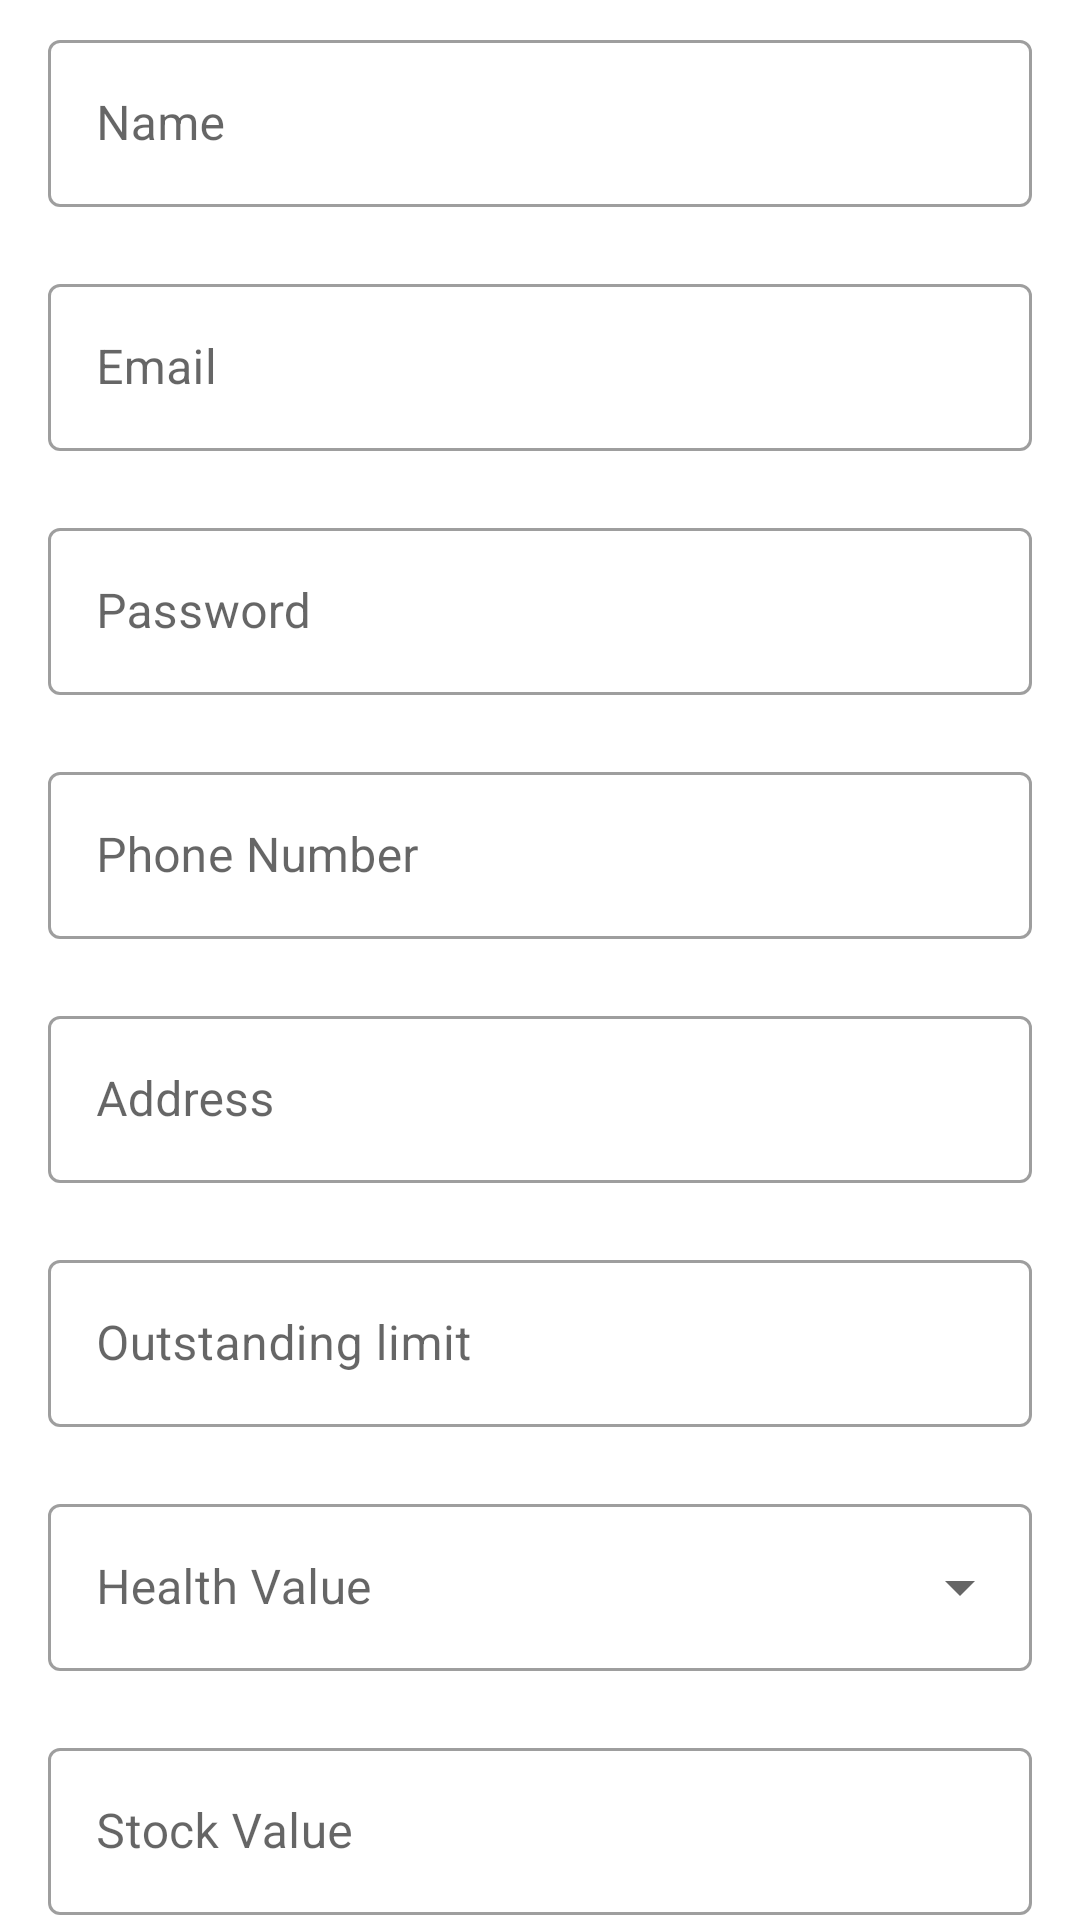

Android layout source for this screen:
<!-- AndroidManifest.xml: application theme AppTheme -->
<!-- res/layout/dialog_dealers.xml -->
<?xml version="1.0" encoding="utf-8"?>
<androidx.core.widget.NestedScrollView android:layout_width="match_parent"
    android:layout_height="match_parent"
    android:fillViewport="true"
    xmlns:android="http://schemas.android.com/apk/res/android">

    <androidx.constraintlayout.widget.ConstraintLayout
        xmlns:app="http://schemas.android.com/apk/res-auto"
        xmlns:tools="http://schemas.android.com/tools"
        android:layout_width="match_parent"
        android:layout_height="match_parent">

        <com.google.android.material.textfield.TextInputLayout
            android:id="@+id/sales"
            style="@style/Widget.MaterialComponents.TextInputLayout.OutlinedBox"
            android:layout_width="match_parent"
            android:layout_height="wrap_content"
            android:layout_marginStart="16dp"
            android:layout_marginTop="8dp"
            android:layout_marginEnd="16dp"
            app:errorEnabled="true"
            app:layout_constraintEnd_toEndOf="parent"
            app:layout_constraintStart_toStartOf="parent"
            app:layout_constraintTop_toTopOf="parent">

            <com.google.android.material.textfield.TextInputEditText
                android:id="@+id/name_edit"
                android:layout_width="match_parent"
                android:layout_height="wrap_content"
                android:hint="Name"
                android:inputType="text" />

        </com.google.android.material.textfield.TextInputLayout>

        <com.google.android.material.textfield.TextInputLayout
            android:id="@+id/email"
            style="@style/Widget.MaterialComponents.TextInputLayout.OutlinedBox"
            android:layout_width="match_parent"
            android:layout_height="wrap_content"
            android:layout_marginStart="16dp"
            android:layout_marginEnd="16dp"
            app:errorEnabled="true"
            app:layout_constraintEnd_toEndOf="parent"
            app:layout_constraintStart_toStartOf="parent"
            app:layout_constraintTop_toBottomOf="@+id/sales">

            <com.google.android.material.textfield.TextInputEditText
                android:id="@+id/email_edit"
                android:layout_width="match_parent"
                android:layout_height="wrap_content"
                android:hint="Email"
                android:inputType="text" />

        </com.google.android.material.textfield.TextInputLayout>

        <com.google.android.material.textfield.TextInputLayout
            android:id="@+id/password"
            style="@style/Widget.MaterialComponents.TextInputLayout.OutlinedBox"
            android:layout_width="match_parent"
            android:layout_height="wrap_content"
            android:layout_marginStart="16dp"
            android:layout_marginEnd="16dp"
            app:errorEnabled="true"
            app:layout_constraintEnd_toEndOf="parent"
            app:layout_constraintStart_toStartOf="parent"
            app:layout_constraintTop_toBottomOf="@+id/email">

            <com.google.android.material.textfield.TextInputEditText
                android:id="@+id/password_edit"
                android:layout_width="match_parent"
                android:layout_height="wrap_content"
                android:hint="Password"
                android:inputType="text" />

        </com.google.android.material.textfield.TextInputLayout>

        <com.google.android.material.textfield.TextInputLayout
            android:id="@+id/phone_number"
            style="@style/Widget.MaterialComponents.TextInputLayout.OutlinedBox"
            android:layout_width="match_parent"
            android:layout_height="wrap_content"
            android:layout_marginStart="16dp"
            android:layout_marginEnd="16dp"
            app:errorEnabled="true"
            app:layout_constraintEnd_toEndOf="parent"
            app:layout_constraintStart_toStartOf="parent"
            app:layout_constraintTop_toBottomOf="@+id/password">

            <com.google.android.material.textfield.TextInputEditText
                android:id="@+id/phone_number_edit"
                android:layout_width="match_parent"
                android:layout_height="wrap_content"
                android:hint="Phone Number"
                android:inputType="number" />

        </com.google.android.material.textfield.TextInputLayout>

        <com.google.android.material.textfield.TextInputLayout
            android:id="@+id/address"
            style="@style/Widget.MaterialComponents.TextInputLayout.OutlinedBox"
            android:layout_width="match_parent"
            android:layout_height="wrap_content"
            android:layout_marginStart="16dp"
            android:layout_marginEnd="16dp"
            app:errorEnabled="true"
            app:layout_constraintEnd_toEndOf="parent"
            app:layout_constraintStart_toStartOf="parent"
            app:layout_constraintTop_toBottomOf="@+id/phone_number">

            <com.google.android.material.textfield.TextInputEditText
                android:id="@+id/address_edit"
                android:layout_width="match_parent"
                android:layout_height="wrap_content"
                android:hint="Address"
                android:inputType="text" />

        </com.google.android.material.textfield.TextInputLayout>

        <com.google.android.material.textfield.TextInputLayout
            android:id="@+id/osLimit"
            style="@style/Widget.MaterialComponents.TextInputLayout.OutlinedBox"
            android:layout_width="match_parent"
            android:layout_height="wrap_content"
            android:layout_marginStart="16dp"
            android:layout_marginEnd="16dp"
            app:errorEnabled="true"
            app:layout_constraintEnd_toEndOf="parent"
            app:layout_constraintStart_toStartOf="parent"
            app:layout_constraintTop_toBottomOf="@+id/address">

            <com.google.android.material.textfield.TextInputEditText
                android:id="@+id/os_edit"
                android:layout_width="match_parent"
                android:layout_height="wrap_content"
                android:hint="Outstanding limit"
                android:inputType="number" />

        </com.google.android.material.textfield.TextInputLayout>

        <com.google.android.material.textfield.TextInputLayout
            android:id="@+id/health"
            style="@style/Widget.MaterialComponents.TextInputLayout.OutlinedBox.ExposedDropdownMenu"
            android:layout_width="match_parent"
            android:layout_height="wrap_content"
            android:layout_marginStart="16dp"
            android:layout_marginEnd="16dp"
            app:errorEnabled="true"
            app:layout_constraintEnd_toEndOf="parent"
            app:layout_constraintStart_toStartOf="parent"
            app:layout_constraintTop_toBottomOf="@+id/osLimit">

            <AutoCompleteTextView
                android:id="@+id/health_edit"
                android:layout_width="match_parent"
                android:layout_height="wrap_content"
                android:hint="Health Value"
                android:inputType="none"
                android:focusable="false"/>

        </com.google.android.material.textfield.TextInputLayout>

        <com.google.android.material.textfield.TextInputLayout
            android:id="@+id/stock"
            style="@style/Widget.MaterialComponents.TextInputLayout.OutlinedBox"
            android:layout_width="match_parent"
            android:layout_height="wrap_content"
            android:layout_marginStart="16dp"
            android:layout_marginEnd="16dp"
            app:errorEnabled="true"
            app:layout_constraintEnd_toEndOf="parent"
            app:layout_constraintStart_toStartOf="parent"
            app:layout_constraintTop_toBottomOf="@+id/health">

            <com.google.android.material.textfield.TextInputEditText
                android:id="@+id/stock_edit"
                android:layout_width="match_parent"
                android:layout_height="wrap_content"
                android:hint="Stock Value"
                android:inputType="number" />

        </com.google.android.material.textfield.TextInputLayout>

    </androidx.constraintlayout.widget.ConstraintLayout>

</androidx.core.widget.NestedScrollView>
<!-- resources referenced by this layout -->
<resources>
  <style name="AppTheme" parent="Theme.MaterialComponents.Light.NoActionBar">
          
          <item name="colorPrimary">@color/colorPrimary</item>
          <item name="colorPrimaryDark">@color/colorPrimaryDark</item>
          <item name="colorAccent">@color/colorAccent</item>
      </style>
  <color name="colorPrimary">#f04c42</color>
  <color name="colorPrimaryDark">#f04c42</color>
  <color name="colorAccent">#f04c42</color>
</resources>
